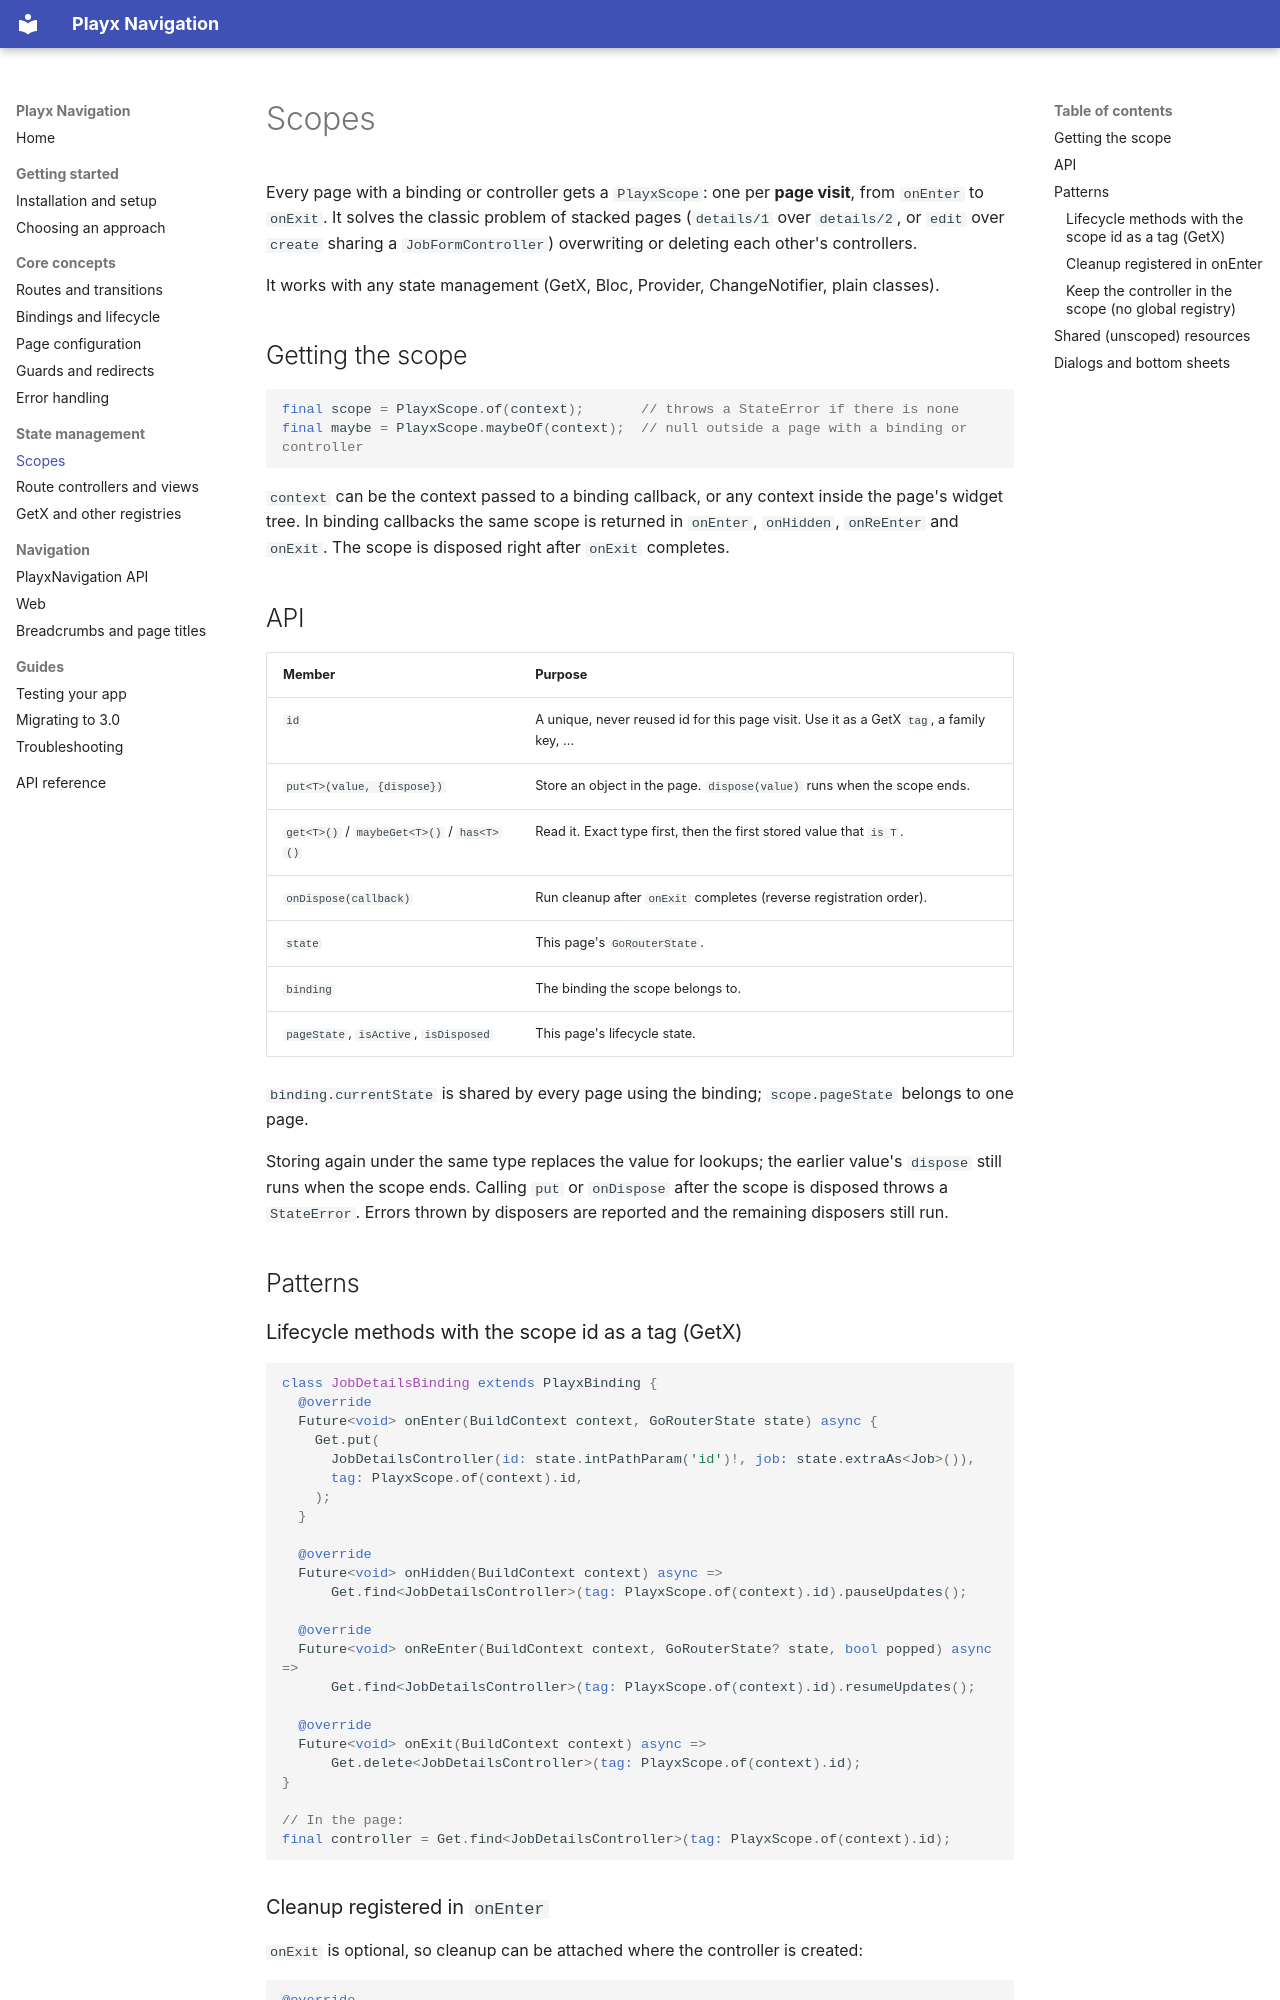

repository: playx-flutter/playx_navigation · page: scopes/index.html · generator: mkdocs

# Scopes

Every page with a binding or controller gets a `PlayxScope`: one per **page visit**, from `onEnter`
to `onExit`. It solves the classic problem of stacked pages (`details/1` over `details/2`, or `edit`
over `create` sharing a `JobFormController`) overwriting or deleting each other's controllers.

It works with any state management (GetX, Bloc, Provider, ChangeNotifier, plain classes).

## Getting the scope

```dart
final scope = PlayxScope.of(context);       // throws a StateError if there is none
final maybe = PlayxScope.maybeOf(context);  // null outside a page with a binding or controller
```

`context` can be the context passed to a binding callback, or any context inside the page's widget
tree. In binding callbacks the same scope is returned in `onEnter`, `onHidden`, `onReEnter` and
`onExit`. The scope is disposed right after `onExit` completes.

## API

| Member | Purpose |
|---|---|
| `id` | A unique, never reused id for this page visit. Use it as a GetX `tag`, a family key, ... |
| `put<T>(value, {dispose})` | Store an object in the page. `dispose(value)` runs when the scope ends. |
| `get<T>()` / `maybeGet<T>()` / `has<T>()` | Read it. Exact type first, then the first stored value that `is T`. |
| `onDispose(callback)` | Run cleanup after `onExit` completes (reverse registration order). |
| `state` | This page's `GoRouterState`. |
| `binding` | The binding the scope belongs to. |
| `pageState`, `isActive`, `isDisposed` | This page's lifecycle state. |

`binding.currentState` is shared by every page using the binding; `scope.pageState` belongs to one page.

Storing again under the same type replaces the value for lookups; the earlier value's `dispose`
still runs when the scope ends. Calling `put` or `onDispose` after the scope is disposed throws a
`StateError`. Errors thrown by disposers are reported and the remaining disposers still run.

## Patterns
